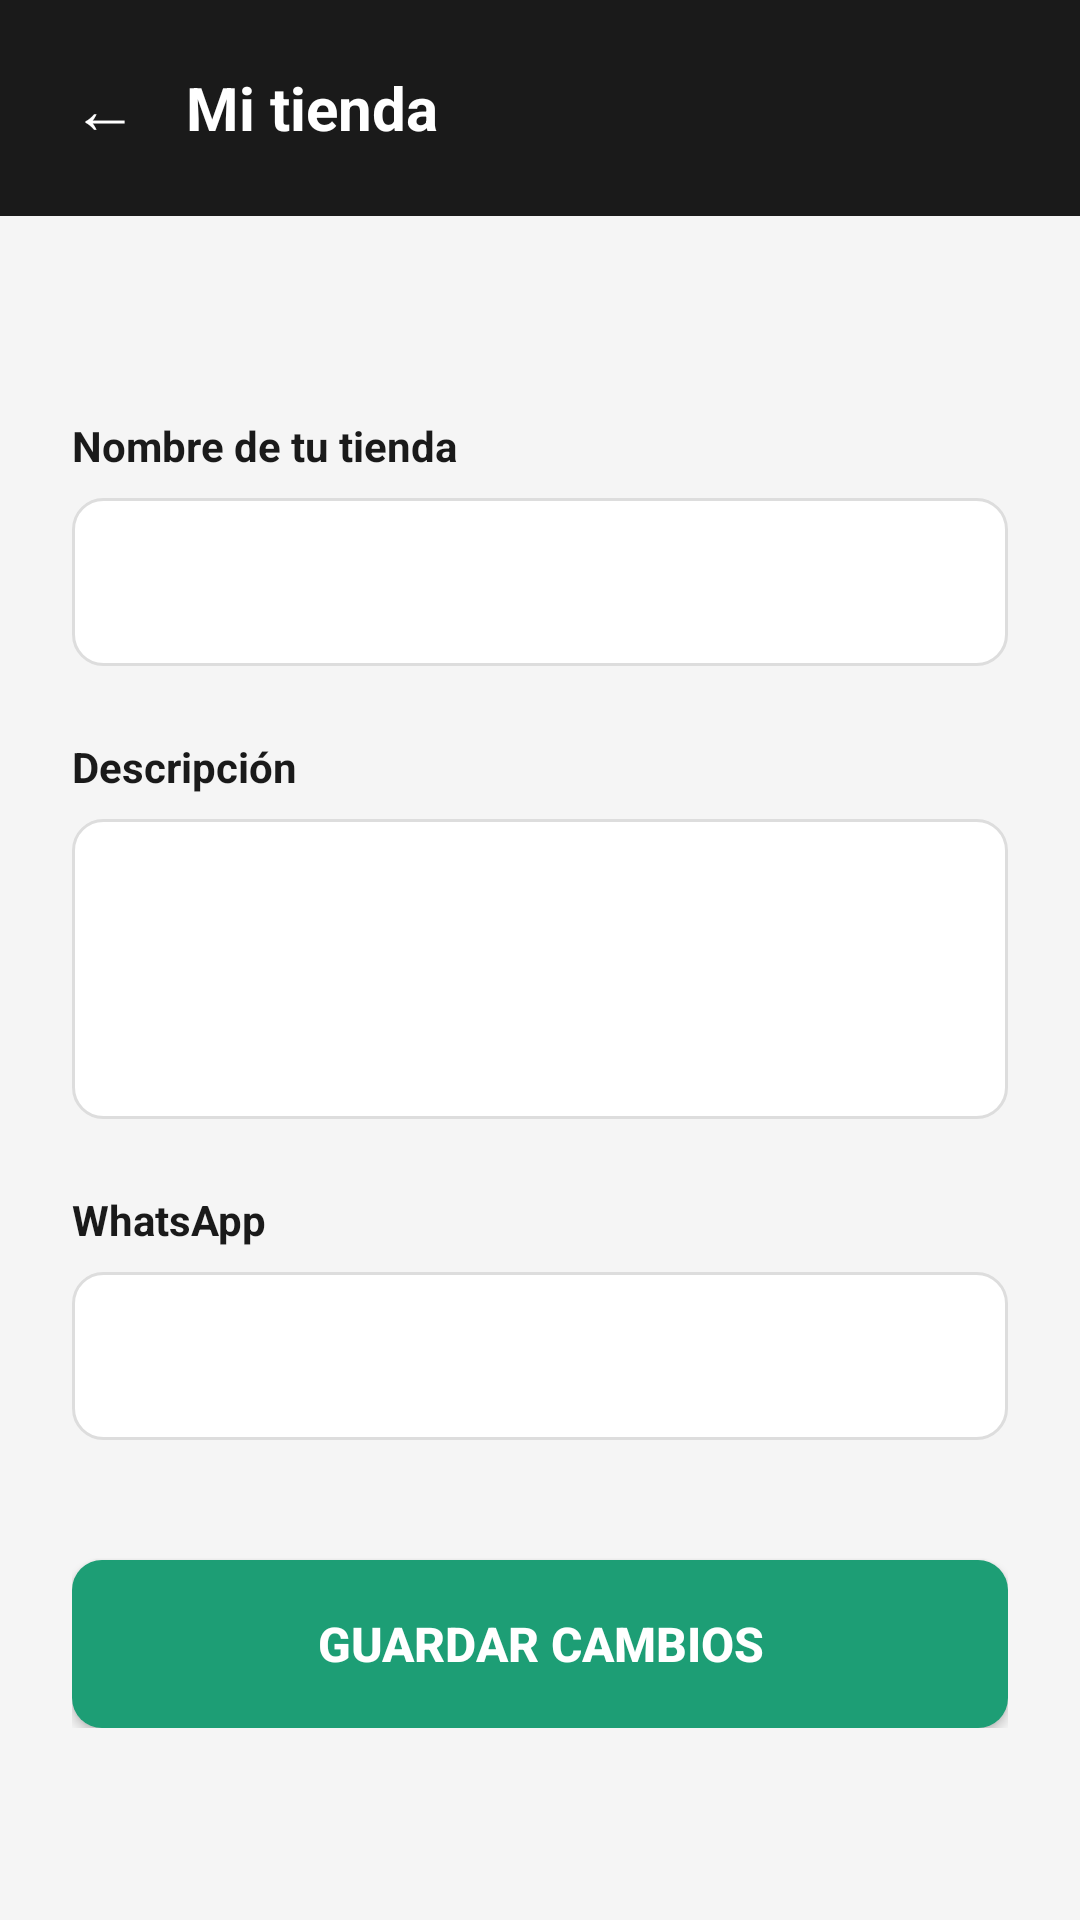

Reconstruct the res/layout file that produces this screen, plus the resources it refers to.
<!-- AndroidManifest.xml: application theme Theme.Qhatu -->
<!-- res/layout/activity_mi_perfil.xml -->
<?xml version="1.0" encoding="utf-8"?>
<ScrollView xmlns:android="http://schemas.android.com/apk/res/android"
    android:layout_width="match_parent"
    android:layout_height="match_parent"
    android:background="@color/background">

    <LinearLayout
        android:layout_width="match_parent"
        android:layout_height="wrap_content"
        android:orientation="vertical">

        <LinearLayout
            android:layout_width="match_parent"
            android:layout_height="72dp"
            android:background="@color/primary"
            android:gravity="center_vertical"
            android:paddingStart="16dp">

            <TextView
                android:id="@+id/tvVolverPerfil"
                android:layout_width="wrap_content"
                android:layout_height="wrap_content"
                android:text="←"
                android:textColor="@color/white"
                android:textSize="22sp"
                android:padding="8dp"/>

            <TextView
                android:layout_width="wrap_content"
                android:layout_height="wrap_content"
                android:text="Mi tienda"
                android:textColor="@color/white"
                android:textSize="20sp"
                android:textStyle="bold"
                android:layout_marginStart="8dp"/>

        </LinearLayout>

        <LinearLayout
            android:layout_width="match_parent"
            android:layout_height="wrap_content"
            android:orientation="vertical"
            android:padding="24dp">

            <TextView
                android:id="@+id/tvIdPerfil"
                android:layout_width="match_parent"
                android:layout_height="wrap_content"
                android:textColor="@color/accent"
                android:textSize="14sp"
                android:textStyle="bold"
                android:layout_marginBottom="24dp"/>

            <TextView
                android:layout_width="wrap_content"
                android:layout_height="wrap_content"
                android:text="Nombre de tu tienda"
                android:textColor="@color/primary"
                android:textStyle="bold"
                android:textSize="14sp"
                android:layout_marginBottom="8dp"/>

            <EditText
                android:id="@+id/etNombrePerfil"
                android:layout_width="match_parent"
                android:layout_height="56dp"
                android:padding="12dp"
                android:background="@drawable/bg_input"
                android:layout_marginBottom="24dp"/>

            <TextView
                android:layout_width="wrap_content"
                android:layout_height="wrap_content"
                android:text="Descripción"
                android:textColor="@color/primary"
                android:textStyle="bold"
                android:textSize="14sp"
                android:layout_marginBottom="8dp"/>

            <EditText
                android:id="@+id/etDescripcionPerfil"
                android:layout_width="match_parent"
                android:layout_height="100dp"
                android:gravity="top"
                android:padding="12dp"
                android:background="@drawable/bg_input"
                android:layout_marginBottom="24dp"/>

            <TextView
                android:layout_width="wrap_content"
                android:layout_height="wrap_content"
                android:text="WhatsApp"
                android:textColor="@color/primary"
                android:textStyle="bold"
                android:textSize="14sp"
                android:layout_marginBottom="8dp"/>

            <EditText
                android:id="@+id/etWhatsappPerfil"
                android:layout_width="match_parent"
                android:layout_height="56dp"
                android:inputType="phone"
                android:padding="12dp"
                android:background="@drawable/bg_input"
                android:layout_marginBottom="40dp"/>

            <Button
                android:id="@+id/btnGuardarPerfil"
                android:layout_width="match_parent"
                android:layout_height="56dp"
                android:text="Guardar cambios"
                android:textColor="@color/white"
                android:background="@drawable/bg_button"
                android:textStyle="bold"
                android:textSize="16sp"/>

        </LinearLayout>

    </LinearLayout>
</ScrollView>
<!-- resources referenced by this layout -->
<resources>
  <color name="accent">#1D9E75</color>
  <color name="background">#F5F5F5</color>
  <color name="primary">#1A1A1A</color>
  <color name="white">#FFFFFF</color>
  <!-- drawable bg_button (drawable) -->
  <?xml version="1.0" encoding="utf-8"?>
  <shape xmlns:android="http://schemas.android.com/apk/res/android"
      android:shape="rectangle">
      <solid android:color="@color/accent"/>
      <corners android:radius="10dp"/>
  </shape>
  <!-- drawable bg_input (drawable) -->
  <?xml version="1.0" encoding="utf-8"?>
  <shape xmlns:android="http://schemas.android.com/apk/res/android"
      android:shape="rectangle">
      <solid android:color="@color/white"/>
      <corners android:radius="10dp"/>
      <stroke android:width="1dp" android:color="#DDDDDD"/>
  </shape>
  <style name="Theme.Qhatu" parent="Base.Theme.Qhatu" />
  <style name="Base.Theme.Qhatu" parent="Theme.Material3.DayNight.NoActionBar">
          
          
      </style>
</resources>
